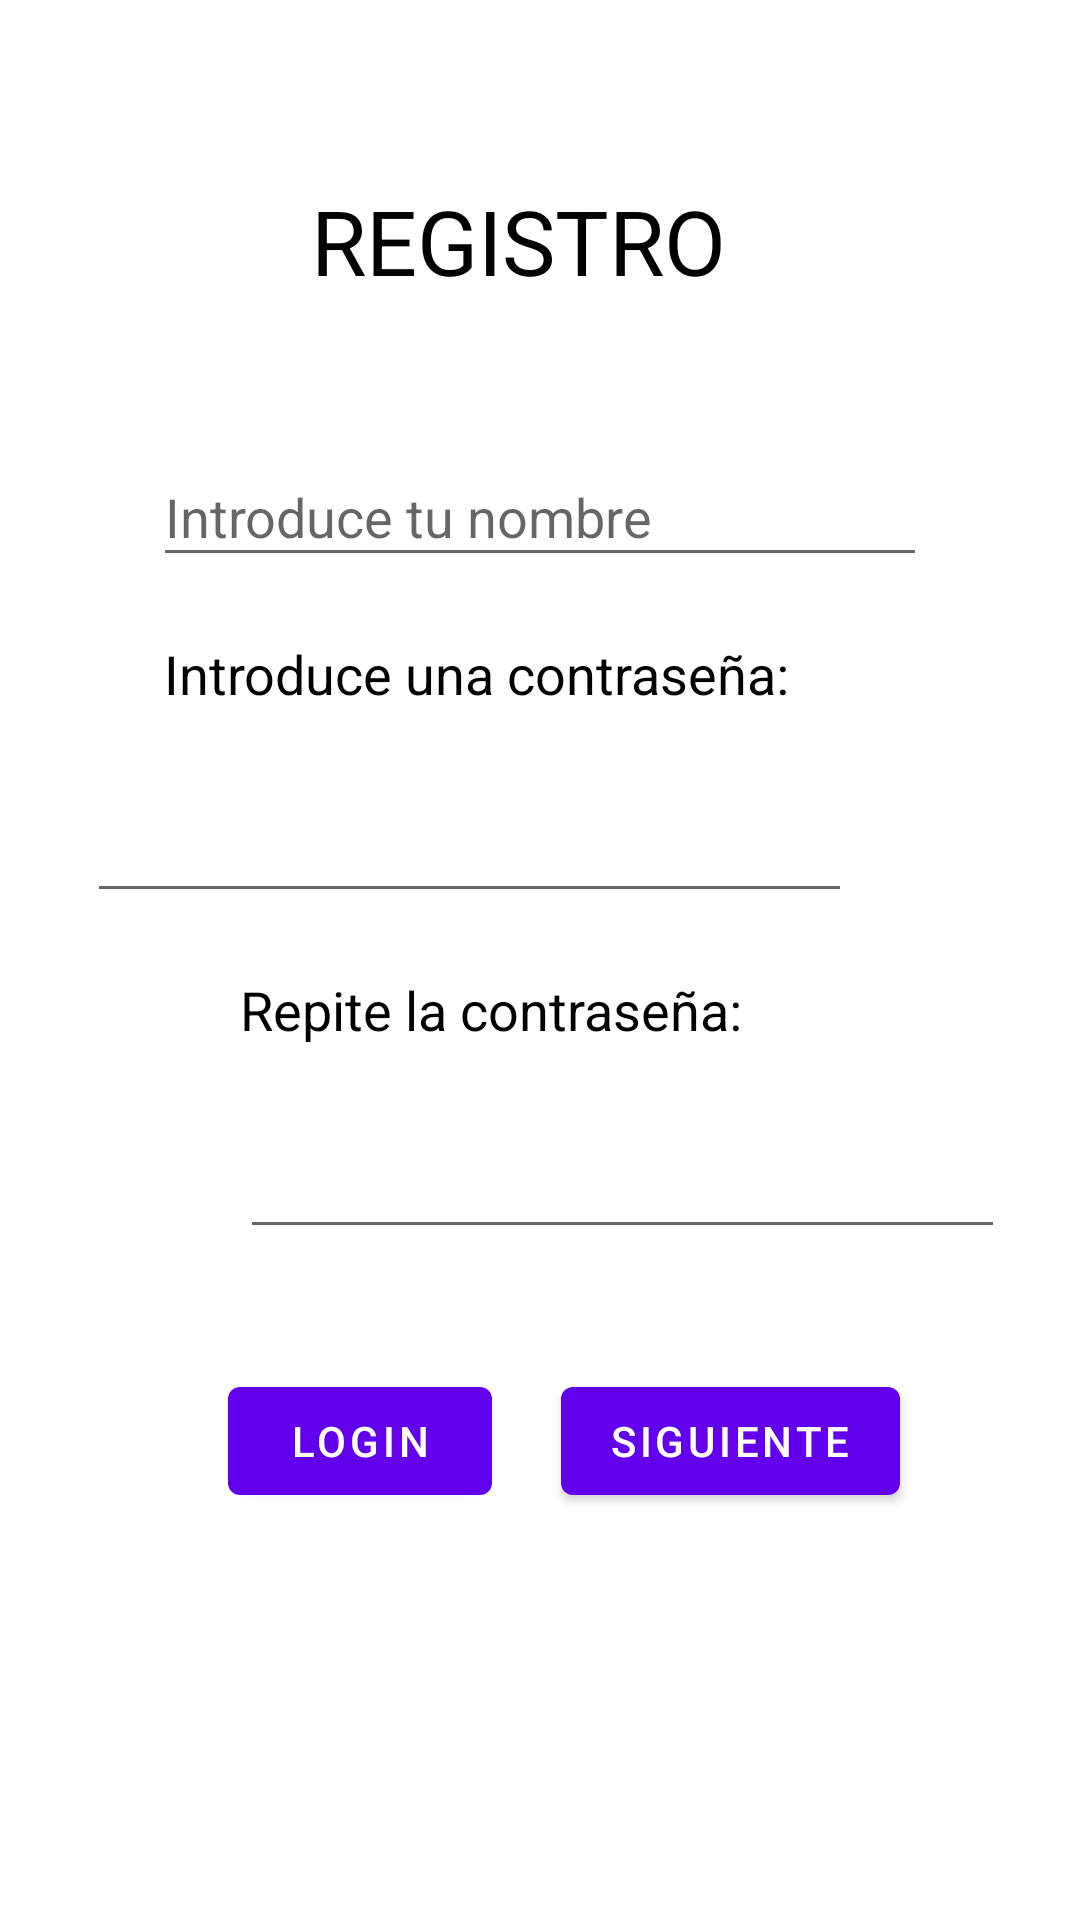

Produce the Android XML layout that renders to this screen, including the resource entries it uses.
<!-- AndroidManifest.xml: application theme Theme.KotlinCompose -->
<!-- res/layout/fragment_register.xml -->
<?xml version="1.0" encoding="utf-8"?>
<androidx.constraintlayout.widget.ConstraintLayout xmlns:android="http://schemas.android.com/apk/res/android"
    xmlns:app="http://schemas.android.com/apk/res-auto"
    xmlns:tools="http://schemas.android.com/tools"
    android:layout_width="match_parent"
    android:layout_height="match_parent"
    tools:context=".RegisterFragment">

    <Button
        android:id="@+id/siguiente2"
        android:layout_width="wrap_content"
        android:layout_height="wrap_content"
        android:layout_marginTop="40dp"
        android:layout_marginEnd="60dp"
        android:text="Siguiente"
        app:layout_constraintEnd_toEndOf="parent"
        app:layout_constraintHorizontal_bias="1.0"
        app:layout_constraintStart_toEndOf="@+id/login"
        app:layout_constraintTop_toBottomOf="@+id/contrasena2" />

    <Button
        android:id="@+id/login"
        android:layout_width="wrap_content"
        android:layout_height="wrap_content"
        android:layout_marginStart="76dp"
        android:layout_marginTop="40dp"
        android:text="Login"
        app:layout_constraintStart_toStartOf="parent"
        app:layout_constraintTop_toBottomOf="@+id/contrasena2" />

    <TextView
        android:id="@+id/titulo"
        android:layout_width="wrap_content"
        android:layout_height="wrap_content"
        android:layout_marginTop="60dp"
        android:text="REGISTRO"
        android:textColor="@color/black"
        android:textSize="30dp"
        app:layout_constraintEnd_toEndOf="parent"
        app:layout_constraintHorizontal_bias="0.467"
        app:layout_constraintStart_toStartOf="parent"
        app:layout_constraintTop_toTopOf="parent" />

    <TextView
        android:id="@+id/textview_second"
        android:layout_width="wrap_content"
        android:layout_height="wrap_content"
        app:layout_constraintEnd_toEndOf="parent"
        app:layout_constraintStart_toStartOf="parent"
        app:layout_constraintTop_toTopOf="parent" />

    <EditText
        android:id="@+id/usuario"
        android:layout_width="258dp"
        android:layout_height="43dp"
        android:layout_marginStart="90dp"
        android:layout_marginTop="49dp"
        android:layout_marginEnd="90dp"
        android:ems="10"
        android:inputType="textPersonName"
        android:hint="Introduce tu nombre"
        app:layout_constraintEnd_toEndOf="parent"
        app:layout_constraintStart_toStartOf="parent"
        app:layout_constraintTop_toBottomOf="@+id/titulo" />

    <TextView
        android:id="@+id/text"
        android:layout_width="253dp"
        android:layout_height="31dp"
        android:layout_marginStart="80dp"
        android:layout_marginTop="20dp"
        android:layout_marginEnd="78dp"
        android:text="Introduce una contraseña:"
        android:textColor="@color/black"
        android:textSize="18dp"
        app:layout_constraintEnd_toEndOf="parent"
        app:layout_constraintStart_toStartOf="parent"
        app:layout_constraintTop_toBottomOf="@+id/usuario" />

    <EditText
        android:id="@+id/contrasena"
        android:layout_width="255dp"
        android:layout_height="41dp"
        android:layout_marginStart="80dp"
        android:layout_marginTop="20dp"
        android:layout_marginEnd="76dp"
        android:ems="10"
        android:inputType="textPassword"
        app:layout_constraintEnd_toEndOf="parent"
        app:layout_constraintHorizontal_bias="1.0"
        app:layout_constraintStart_toStartOf="parent"
        app:layout_constraintTop_toBottomOf="@+id/text" />

    <TextView
        android:id="@+id/text3"
        android:layout_width="253dp"
        android:layout_height="31dp"
        android:layout_marginStart="80dp"
        android:layout_marginTop="20dp"
        android:layout_marginEnd="78dp"
        android:text="Repite la contraseña:"
        android:textColor="@color/black"
        android:textSize="18dp"
        app:layout_constraintEnd_toEndOf="parent"
        app:layout_constraintHorizontal_bias="0.0"
        app:layout_constraintStart_toStartOf="parent"
        app:layout_constraintTop_toBottomOf="@+id/contrasena" />

    <EditText
        android:id="@+id/contrasena2"
        android:layout_width="255dp"
        android:layout_height="41dp"
        android:layout_marginStart="80dp"
        android:layout_marginTop="20dp"
        android:layout_marginEnd="76dp"
        android:ems="10"
        android:inputType="textPassword"
        app:layout_constraintEnd_toEndOf="parent"
        app:layout_constraintHorizontal_bias="0.0"
        app:layout_constraintStart_toStartOf="parent"
        app:layout_constraintTop_toBottomOf="@+id/text3" />

</androidx.constraintlayout.widget.ConstraintLayout>
<!-- resources referenced by this layout -->
<resources>
  <color name="black">#FF000000</color>
  <style name="Theme.KotlinCompose" parent="Theme.MaterialComponents.DayNight.DarkActionBar">
          
          <item name="colorPrimary">@color/purple_500</item>
          <item name="colorPrimaryVariant">@color/purple_700</item>
          <item name="colorOnPrimary">@color/white</item>
          
          <item name="colorSecondary">@color/teal_200</item>
          <item name="colorSecondaryVariant">@color/teal_700</item>
          <item name="colorOnSecondary">@color/black</item>
          
          <item name="android:statusBarColor">?attr/colorPrimaryVariant</item>
          
      </style>
  <color name="purple_500">#FF6200EE</color>
  <color name="purple_700">#FF3700B3</color>
  <color name="white">#FFFFFFFF</color>
  <color name="teal_200">#FF03DAC5</color>
  <color name="teal_700">#FF018786</color>
</resources>
